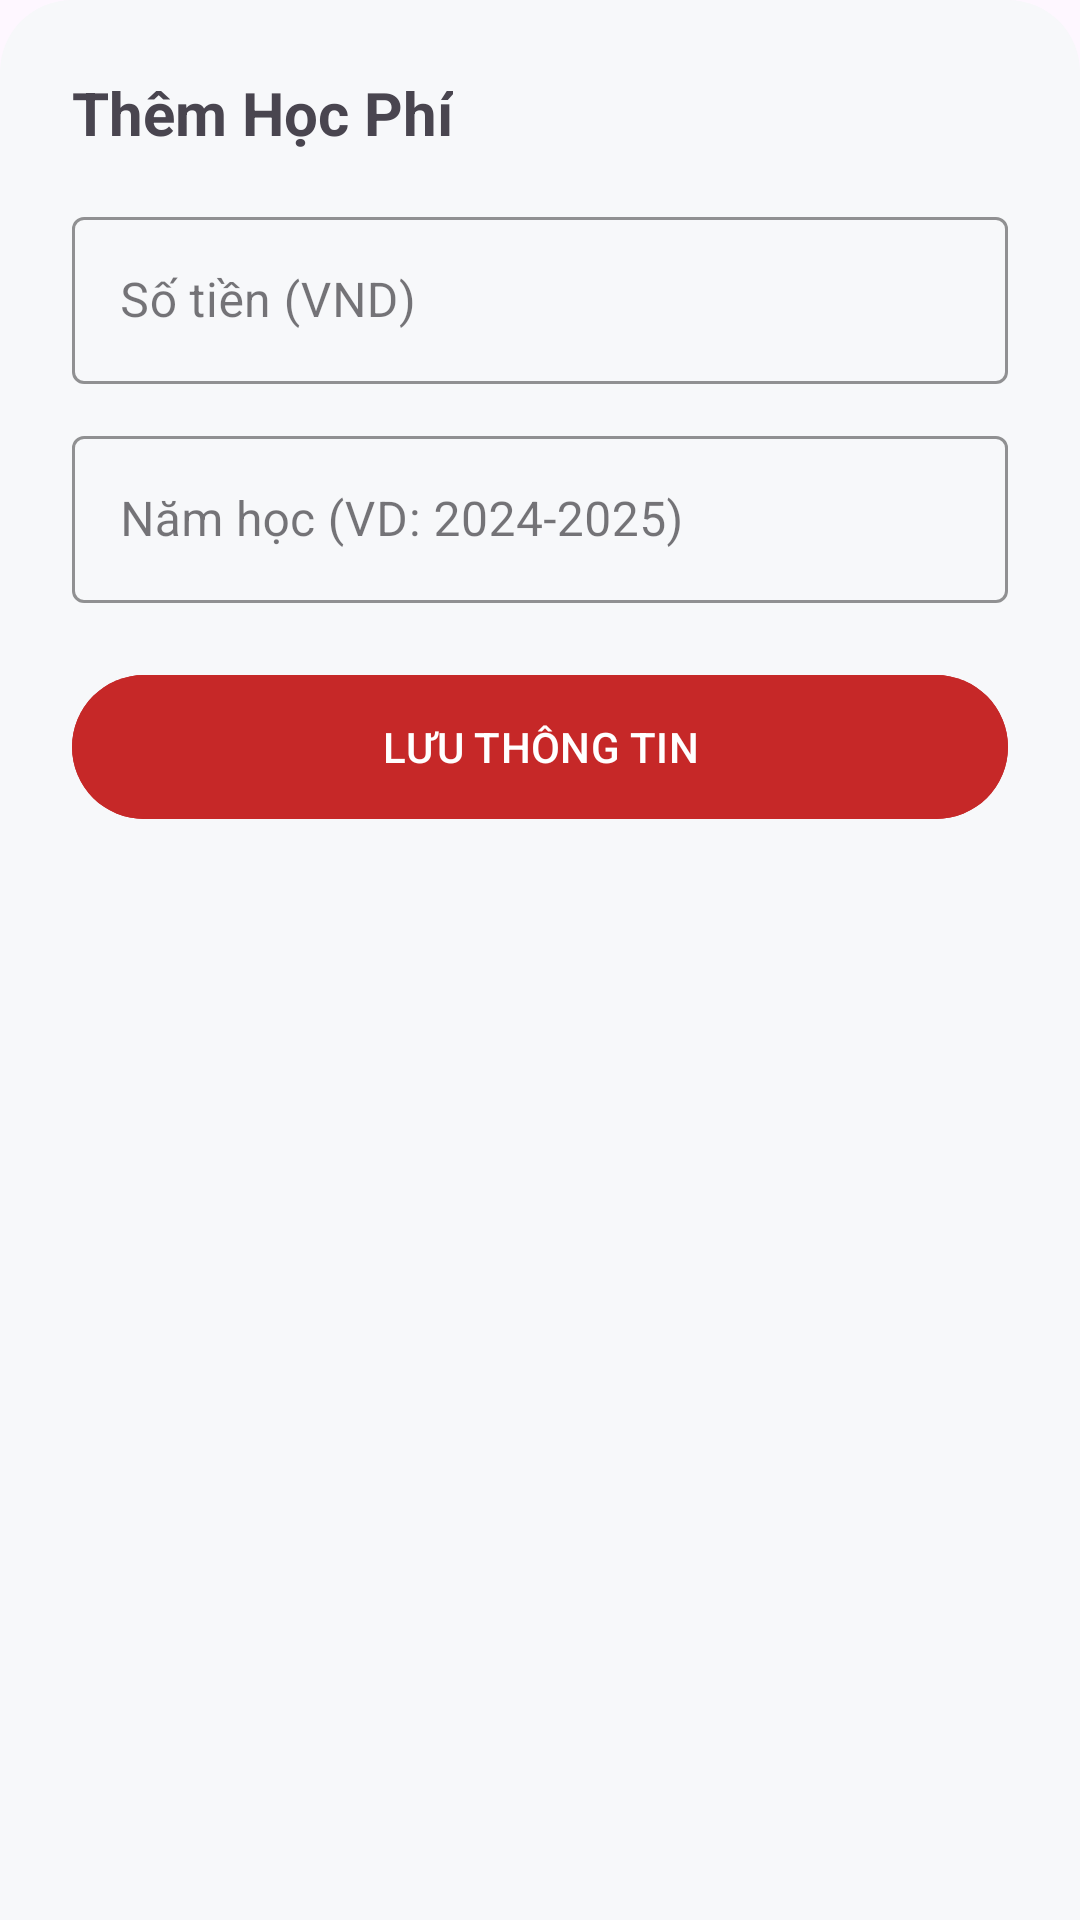

This screen was rendered from an Android layout file. Write that file and the resources it references.
<!-- AndroidManifest.xml: application theme Theme.TuVanTuyenSinhHaUI -->
<!-- res/layout/dialog_add_hoc_phi.xml -->
<?xml version="1.0" encoding="utf-8"?>
<LinearLayout xmlns:android="http://schemas.android.com/apk/res/android"
    android:layout_width="match_parent"
    android:layout_height="wrap_content"
    xmlns:app="http://schemas.android.com/apk/res-auto"
    android:orientation="vertical"
    android:padding="24dp"
    android:background="@drawable/bg_bottom_sheet">

    <TextView
        android:layout_width="wrap_content"
        android:layout_height="wrap_content"
        android:text="Thêm Học Phí"
        android:textSize="20sp"
        android:textStyle="bold"
        android:layout_marginBottom="16dp"/>

    <com.google.android.material.textfield.TextInputLayout
        android:layout_width="match_parent"
        android:layout_height="wrap_content"
        android:layout_marginBottom="12dp"
        app:boxStrokeColor="@color/haui_red"
        style="@style/Widget.MaterialComponents.TextInputLayout.OutlinedBox">
        <com.google.android.material.textfield.TextInputEditText
            android:id="@+id/etSoTien"
            android:layout_width="match_parent"
            android:layout_height="wrap_content"
            android:hint="Số tiền (VND)" />
    </com.google.android.material.textfield.TextInputLayout>

    <com.google.android.material.textfield.TextInputLayout
        android:layout_width="match_parent"
        android:layout_height="wrap_content"
        android:layout_marginBottom="12dp"
        app:boxStrokeColor="@color/haui_red"
        style="@style/Widget.MaterialComponents.TextInputLayout.OutlinedBox">
        <com.google.android.material.textfield.TextInputEditText
            android:id="@+id/etNamHoc"
            android:layout_width="match_parent"
            android:layout_height="wrap_content"
            android:hint="Năm học (VD: 2024-2025)" />
    </com.google.android.material.textfield.TextInputLayout>

    <Button
        android:id="@+id/btnSave"
        android:layout_width="match_parent"
        android:layout_height="56dp"
        android:text="LƯU THÔNG TIN"
        android:backgroundTint="@color/haui_red"
        android:layout_marginTop="8dp"/>

</LinearLayout>
<!-- resources referenced by this layout -->
<resources>
  <color name="haui_red">#C62828</color>
  <!-- drawable bg_bottom_sheet (drawable) -->
  <?xml version="1.0" encoding="utf-8"?>
  <shape xmlns:android="http://schemas.android.com/apk/res/android"
      android:shape="rectangle">
      <solid android:color="@color/bg_page" />
      <corners
          android:topLeftRadius="24dp"
          android:topRightRadius="24dp" />
  </shape>
  <style name="Theme.TuVanTuyenSinhHaUI" parent="Base.Theme.TuVanTuyenSinhHaUI" />
  <color name="bg_page">#F7F8FA</color>
  <style name="Base.Theme.TuVanTuyenSinhHaUI" parent="Theme.Material3.DayNight.NoActionBar">
          <item name="colorPrimary">@color/haui_red</item>
          <item name="colorPrimaryVariant">@color/haui_red_dark</item>
          <item name="colorOnPrimary">@color/white</item>
      </style>
  <color name="haui_red_dark">#8E0000</color>
  <color name="white">#FFFFFFFF</color>
</resources>
